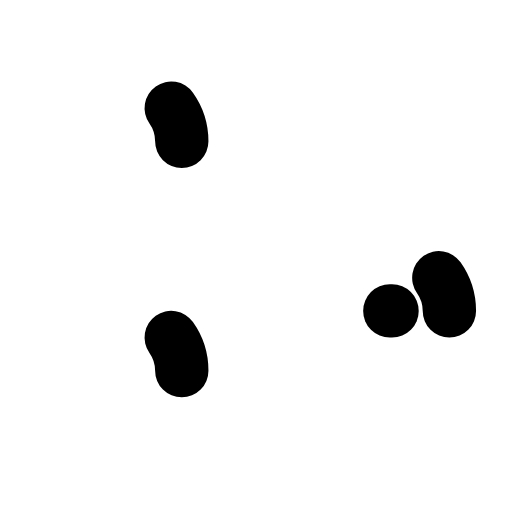
t = 0.00 s
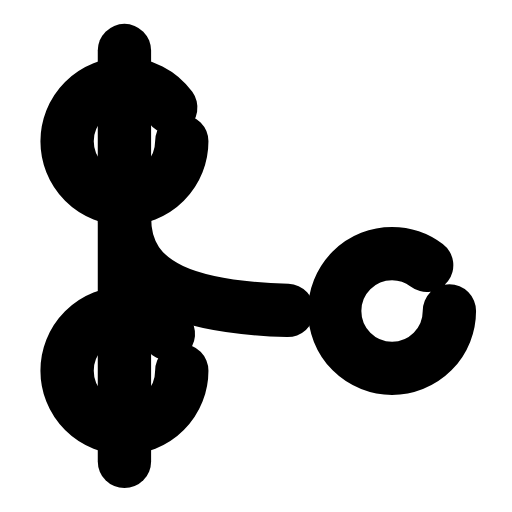
t = 0.35 s
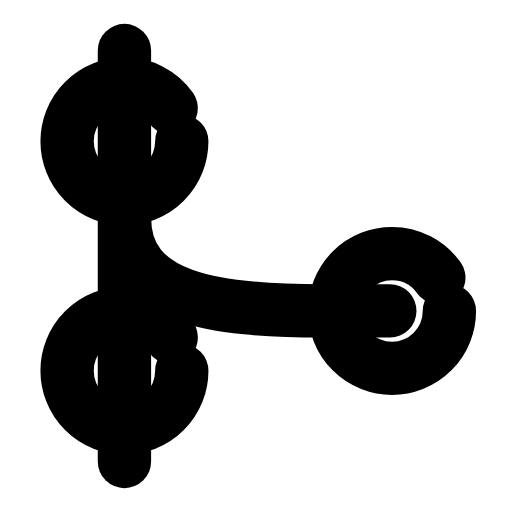
t = 0.67 s
t = 0.98 s: frame unchanged from t = 0.67 s, image omitted
t = 1.33 s: frame unchanged from t = 0.67 s, image omitted
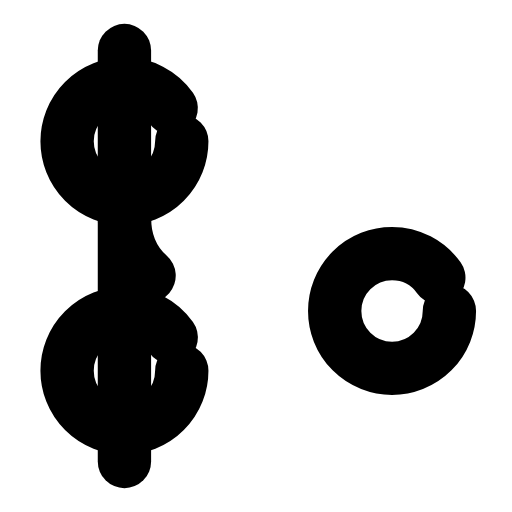
t = 1.42 s

The animated SVG that drew these frames (rendered in a browser with its animation timeline set to each time). Animation: 5 SMIL elements (animate=5); one cycle of 2.00 s, repeats indefinitely.

<svg xmlns="http://www.w3.org/2000/svg" width="24" height="24" viewBox="0 0 24 24" fill="none"><g transform="translate(-1.447 -1.44) scale(1.12)"><line stroke="currentColor" stroke-width="2.232" stroke-linecap="round" stroke-linejoin="round" fill="none" x1="6.5" x2="6.5" y1="3.4" y2="20.6" pathLength="1" stroke-dasharray="1"><animate attributeName="stroke-dashoffset" values="1;1;0;0;0;0;1;1;1" keyTimes="0;0;0.189;0.45;0.6;0.774;0.9;0.9;1" dur="2s" repeatCount="indefinite" calcMode="spline" keySplines="0.16 1 0.3 1;0.16 1 0.3 1;0.16 1 0.3 1;0.16 1 0.3 1;0.16 1 0.3 1;0.16 1 0.3 1;0.16 1 0.3 1;0.16 1 0.3 1"/></line><circle stroke="currentColor" stroke-width="2.232" stroke-linecap="round" stroke-linejoin="round" fill="none" cx="6.5" cy="7.2" r="2.4" pathLength="1" stroke-dasharray="1"><animate attributeName="stroke-dashoffset" values="1;1;0;0;0;0;1;1;1" keyTimes="0;0.0315;0.2205;0.45;0.6;0.753;0.879;0.9;1" dur="2s" repeatCount="indefinite" calcMode="spline" keySplines="0.16 1 0.3 1;0.16 1 0.3 1;0.16 1 0.3 1;0.16 1 0.3 1;0.16 1 0.3 1;0.16 1 0.3 1;0.16 1 0.3 1;0.16 1 0.3 1"/></circle><circle stroke="currentColor" stroke-width="2.232" stroke-linecap="round" stroke-linejoin="round" fill="none" cx="6.5" cy="16.8" r="2.4" pathLength="1" stroke-dasharray="1"><animate attributeName="stroke-dashoffset" values="1;1;0;0;0;0;1;1;1" keyTimes="0;0.063;0.252;0.45;0.6;0.732;0.858;0.9;1" dur="2s" repeatCount="indefinite" calcMode="spline" keySplines="0.16 1 0.3 1;0.16 1 0.3 1;0.16 1 0.3 1;0.16 1 0.3 1;0.16 1 0.3 1;0.16 1 0.3 1;0.16 1 0.3 1;0.16 1 0.3 1"/></circle><path stroke="currentColor" stroke-width="2.232" stroke-linecap="round" stroke-linejoin="round" fill="none" d="M6.5 10.4C6.5 13.8 10.3 14.3 14.8 14.3L17.7 14.3" pathLength="1" stroke-dasharray="1"><animate attributeName="stroke-dashoffset" values="1;1;0;0;0;0;1;1;1" keyTimes="0;0.144;0.324;0.45;0.6;0.684;0.804;0.9;1" dur="2s" repeatCount="indefinite" calcMode="spline" keySplines="0.16 1 0.3 1;0.16 1 0.3 1;0.16 1 0.3 1;0.16 1 0.3 1;0.16 1 0.3 1;0.16 1 0.3 1;0.16 1 0.3 1;0.16 1 0.3 1"/></path><circle stroke="currentColor" stroke-width="2.232" stroke-linecap="round" stroke-linejoin="round" fill="none" cx="17.7" cy="14.3" r="2.4" pathLength="1" stroke-dasharray="1"><animate attributeName="stroke-dashoffset" values="1;1;0;0;0;0;1;1;1" keyTimes="0;0.0945;0.2835;0.45;0.6;0.711;0.837;0.9;1" dur="2s" repeatCount="indefinite" calcMode="spline" keySplines="0.16 1 0.3 1;0.16 1 0.3 1;0.16 1 0.3 1;0.16 1 0.3 1;0.16 1 0.3 1;0.16 1 0.3 1;0.16 1 0.3 1;0.16 1 0.3 1"/></circle></g></svg>
